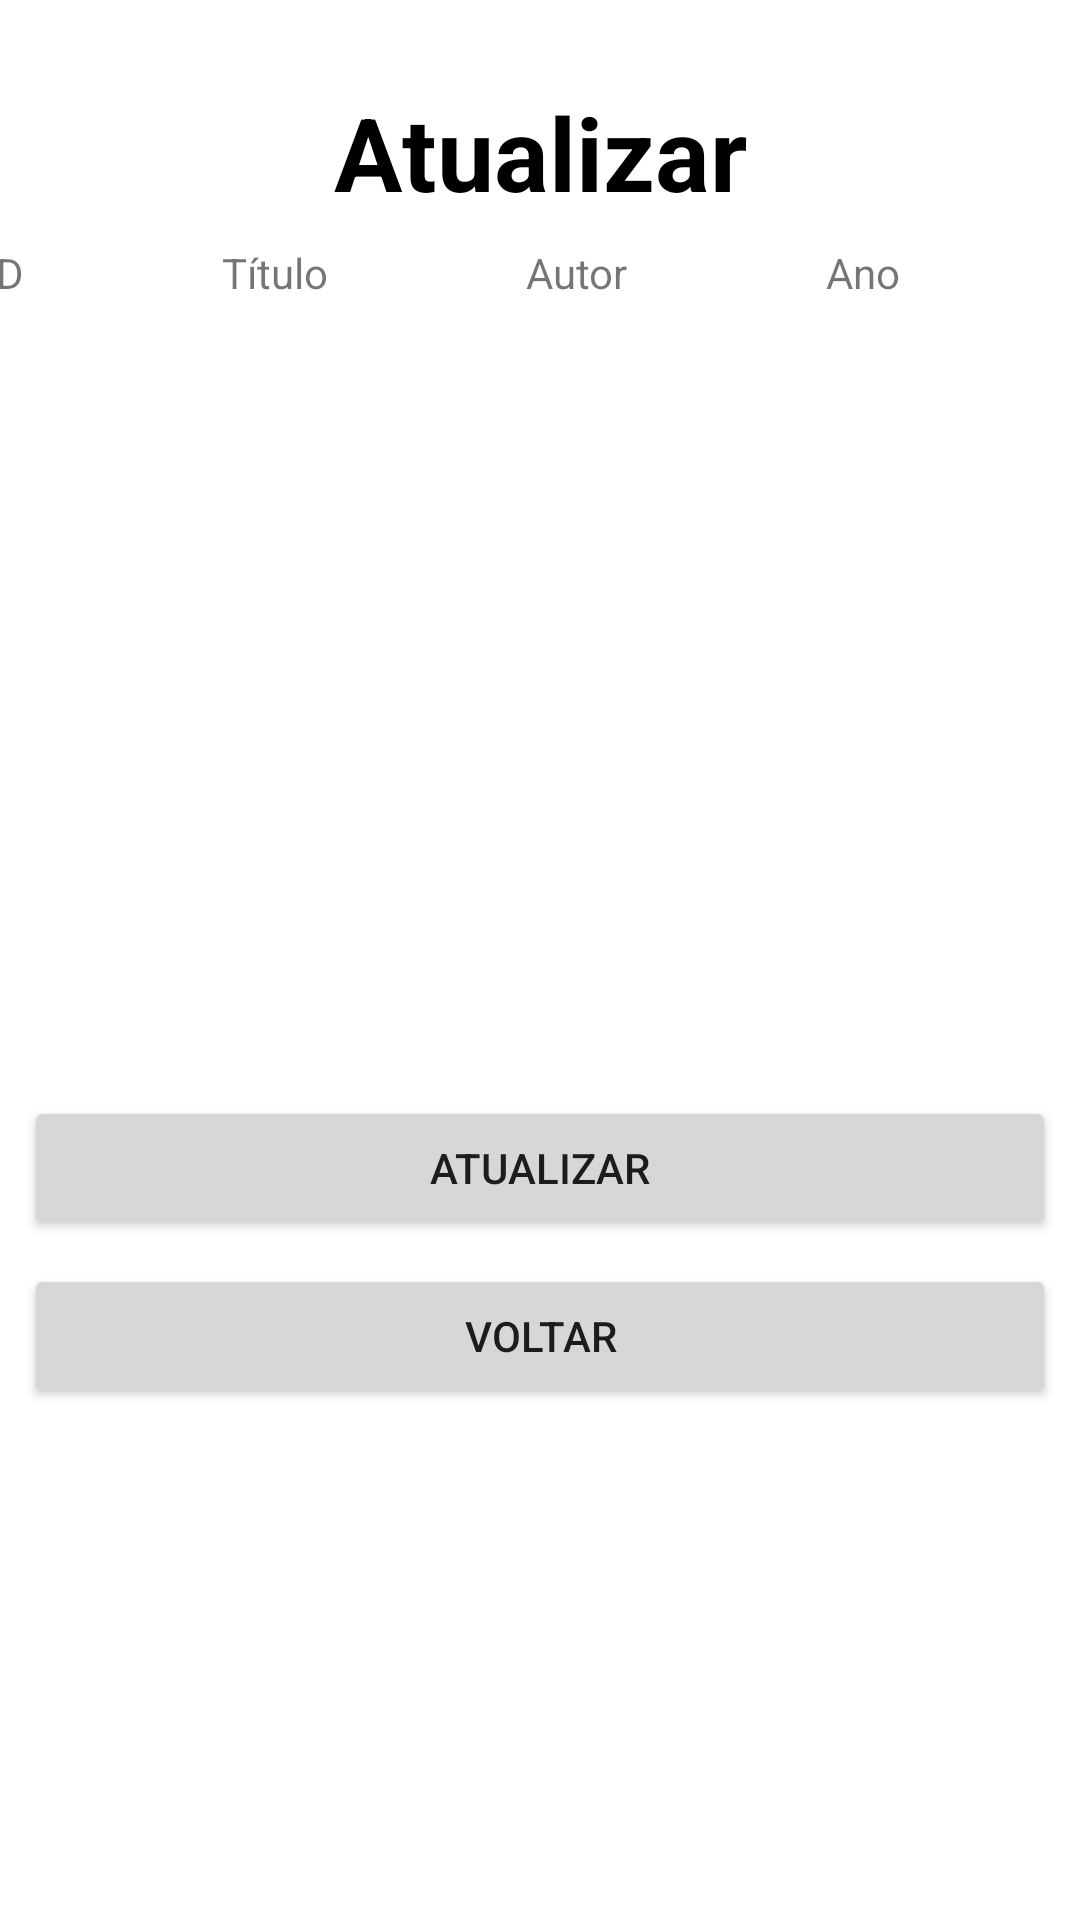

Layout XML and referenced resources for this Android screen:
<!-- AndroidManifest.xml: application theme Theme.BibliotecaUnir -->
<!-- res/layout/activity_atualizar.xml -->
<?xml version="1.0" encoding="utf-8"?>
<androidx.constraintlayout.widget.ConstraintLayout xmlns:android="http://schemas.android.com/apk/res/android"
    xmlns:app="http://schemas.android.com/apk/res-auto"
    xmlns:tools="http://schemas.android.com/tools"
    android:layout_width="match_parent"
    android:layout_height="match_parent"
    tools:context=".Atualizar">

    <TableLayout
        android:id="@+id/tb_pesquisaAtualizar"
        android:layout_width="372dp"
        android:layout_height="276dp"
        android:layout_marginStart="8dp"
        android:layout_marginTop="8dp"
        android:layout_marginEnd="8dp"
        android:shrinkColumns="*"
        android:stretchColumns="*"
        app:layout_constraintEnd_toEndOf="parent"
        app:layout_constraintHorizontal_bias="0.478"
        app:layout_constraintStart_toStartOf="parent"
        app:layout_constraintTop_toBottomOf="@+id/textView9">

        <TableRow
            android:layout_width="match_parent"
            android:layout_height="match_parent">

            <TextView
                android:id="@+id/id"
                android:layout_width="wrap_content"
                android:layout_height="wrap_content"
                android:text="ID" />

            <TextView
                android:id="@+id/titulo"
                android:layout_width="wrap_content"
                android:layout_height="wrap_content"
                android:text="Título" />

            <TextView
                android:id="@+id/autor"
                android:layout_width="wrap_content"
                android:layout_height="wrap_content"
                android:text="Autor" />

            <TextView
                android:id="@+id/ano"
                android:layout_width="wrap_content"
                android:layout_height="wrap_content"
                android:text="Ano" />
        </TableRow>

    </TableLayout>

    <Button
        android:id="@+id/btn_voltar_pesquisar2"
        android:layout_width="0dp"
        android:layout_height="wrap_content"
        android:layout_marginStart="8dp"
        android:layout_marginTop="8dp"
        android:layout_marginEnd="8dp"
        android:text="Voltar"
        app:layout_constraintEnd_toEndOf="parent"
        app:layout_constraintHorizontal_bias="0.0"
        app:layout_constraintStart_toStartOf="parent"
        app:layout_constraintTop_toBottomOf="@+id/btn_atualizar_entrada" />

    <Button
        android:id="@+id/btn_atualizar_entrada"
        android:layout_width="0dp"
        android:layout_height="wrap_content"
        android:layout_marginStart="8dp"
        android:layout_marginTop="8dp"
        android:layout_marginEnd="8dp"
        android:text="Atualizar"
        app:layout_constraintEnd_toEndOf="parent"
        app:layout_constraintHorizontal_bias="0.0"
        app:layout_constraintStart_toStartOf="parent"
        app:layout_constraintTop_toBottomOf="@+id/tb_pesquisaAtualizar" />

    <TextView
        android:id="@+id/textView9"
        android:layout_width="0dp"
        android:layout_height="wrap_content"
        android:layout_marginStart="16dp"
        android:layout_marginTop="28dp"
        android:layout_marginEnd="16dp"
        android:text="Atualizar"
        android:textAlignment="center"
        android:textColor="@color/black"
        android:textSize="34sp"
        android:textStyle="bold"
        app:layout_constraintEnd_toEndOf="parent"
        app:layout_constraintHorizontal_bias="0.0"
        app:layout_constraintStart_toStartOf="parent"
        app:layout_constraintTop_toTopOf="parent" />
</androidx.constraintlayout.widget.ConstraintLayout>
<!-- resources referenced by this layout -->
<resources>
  <color name="black">#FF000000</color>
  <style name="Theme.BibliotecaUnir" parent="Theme.MaterialComponents.DayNight.DarkActionBar">
          
          <item name="colorPrimary">@color/black</item>
          <item name="colorPrimaryVariant">@color/purple_700</item>
          <item name="colorOnPrimary">@color/white</item>
          
          <item name="colorSecondary">@color/gray</item>
          <item name="colorSecondaryVariant">@color/teal_700</item>
          <item name="colorOnSecondary">@color/black</item>
          
          <item name="android:statusBarColor" tools:targetApi="l">?attr/colorPrimaryVariant</item>
          
      </style>
  <color name="purple_700">#FF3700B3</color>
  <color name="white">#FFFFFFFF</color>
  <color name="gray">#918B8B</color>
  <color name="teal_700">#FF018786</color>
</resources>
